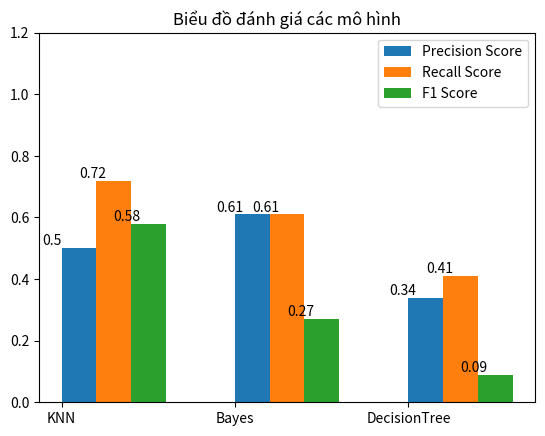

Write Python code to recreate this figure.
import matplotlib.pyplot as plt
x = ['KNN', 'Bayes', 'DecisionTree']
y1 = [0.5, 0.61, 0.34]
y2 = [0.72, 0.61, 0.41]
y3 = [0.58, 0.27, 0.09]

plt.bar(x, y1, width=0.2, align='edge')
plt.bar([i + 0.2 for i in range(len(x))], y2, width=0.2, align='edge')
plt.bar([i + 0.4 for i in range(len(x))], y3, width=0.2, align='edge')

for i, v in enumerate(y1):
    plt.annotate(str(v), xy=(i - 0.11, v + 0.01))
for i, v in enumerate(y2):
    plt.annotate(str(v), xy=(i + 0.1, v + 0.01))
for i, v in enumerate(y3):
    plt.annotate(str(v), xy=(i + 0.3, v + 0.01))

plt.title('Biểu đồ đánh giá các mô hình')
plt.legend(['Precision Score', 'Recall Score', 'F1 Score'])
plt.ylim(0, 1.2)
plt.show()